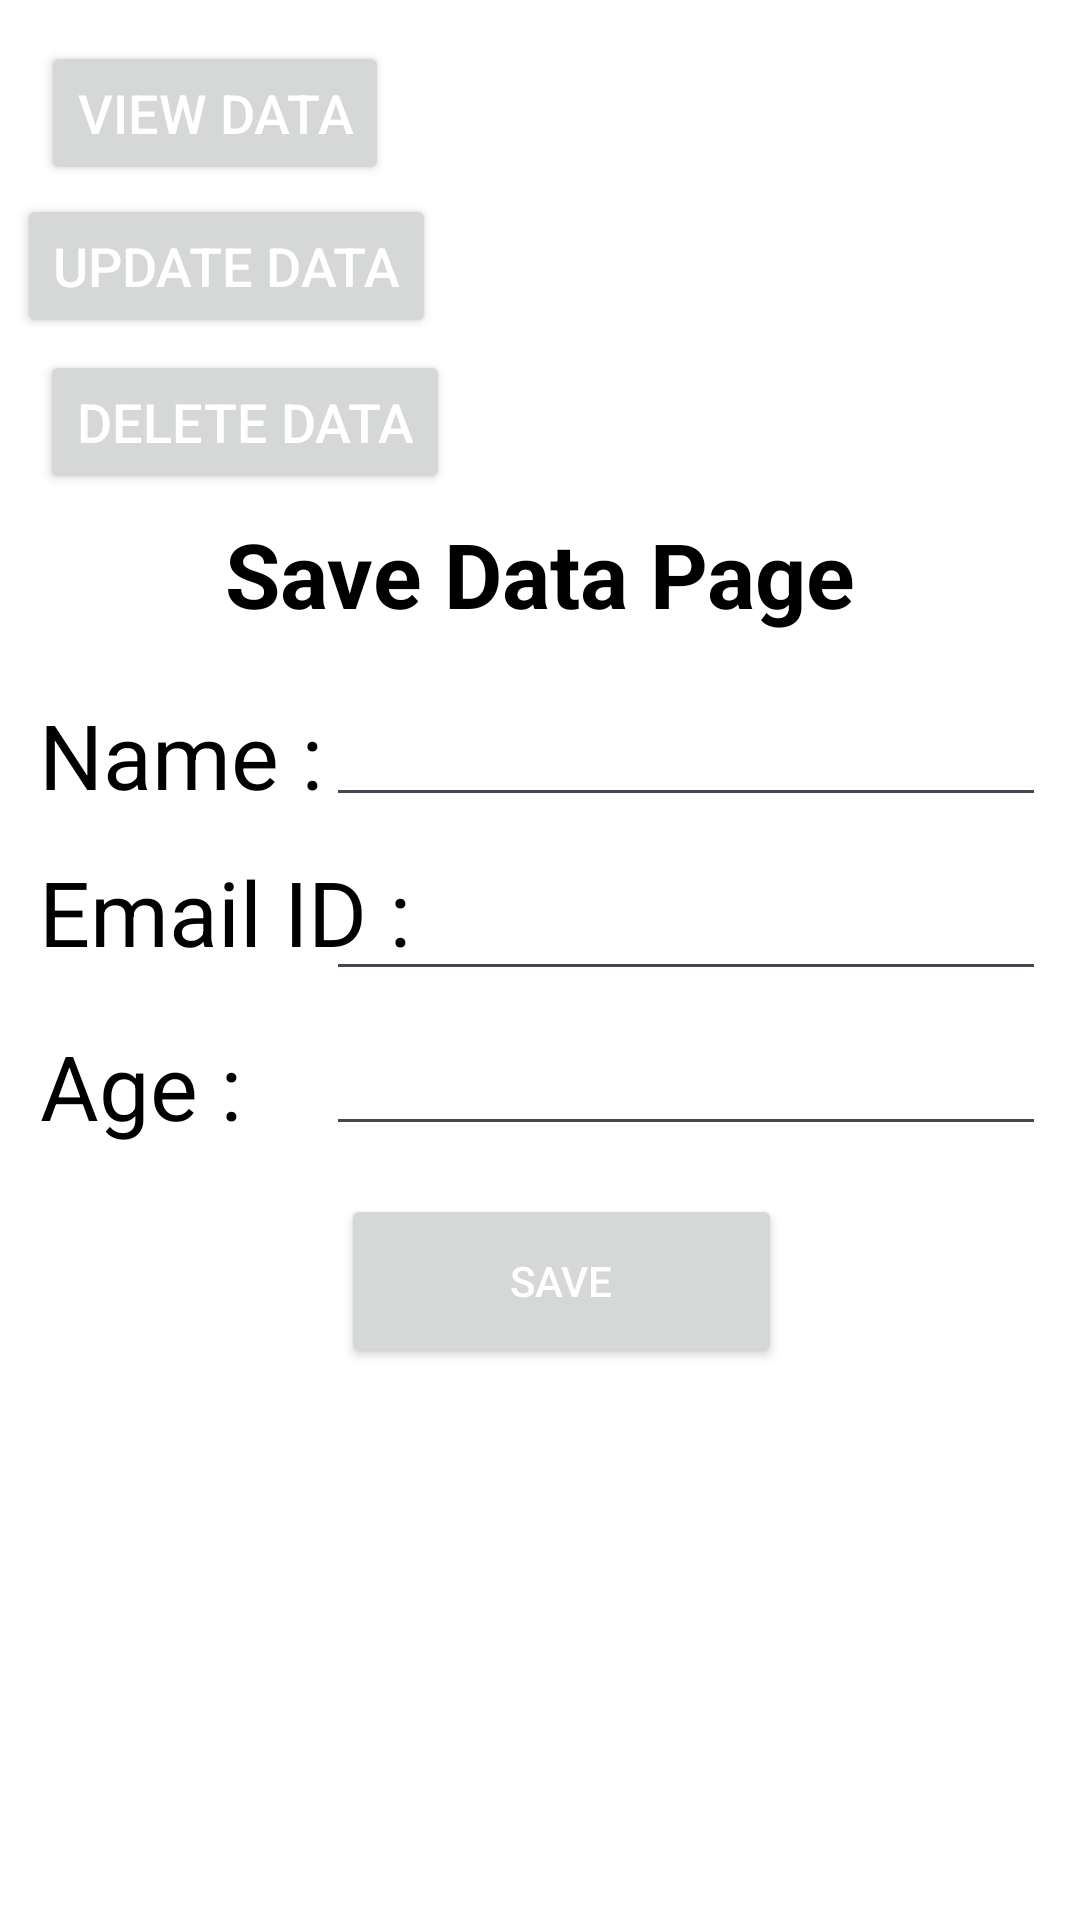

Reconstruct the res/layout file that produces this screen, plus the resources it refers to.
<!-- AndroidManifest.xml: application theme Theme.Firebase_db_CRUD -->
<!-- res/layout/activity_main.xml -->
<?xml version="1.0" encoding="utf-8"?>
<androidx.constraintlayout.widget.ConstraintLayout xmlns:android="http://schemas.android.com/apk/res/android"
    xmlns:app="http://schemas.android.com/apk/res-auto"
    xmlns:tools="http://schemas.android.com/tools"
    android:layout_width="match_parent"
    android:layout_height="match_parent"
    android:background="@color/white"
    tools:context=".MainActivity">

    <Button
        android:id="@+id/View_Data"
        android:layout_width="wrap_content"
        android:layout_height="wrap_content"
        android:text="View Data"
        android:textColor="@color/white"
        android:textSize="18dp"
        app:layout_constraintBottom_toBottomOf="parent"
        app:layout_constraintEnd_toEndOf="parent"
        app:layout_constraintHorizontal_bias="0.056"
        app:layout_constraintStart_toStartOf="parent"
        app:layout_constraintTop_toTopOf="parent"
        app:layout_constraintVertical_bias="0.023" />

    <Button
        android:id="@+id/Delete_Data"
        android:layout_width="wrap_content"
        android:layout_height="wrap_content"
        android:text="Delete Data"
        android:textColor="@color/white"
        android:textSize="18dp"
        app:layout_constraintBottom_toBottomOf="parent"
        app:layout_constraintEnd_toEndOf="parent"
        app:layout_constraintHorizontal_bias="0.059"
        app:layout_constraintStart_toStartOf="parent"
        app:layout_constraintTop_toTopOf="parent"
        app:layout_constraintVertical_bias="0.197" />

    <Button
        android:id="@+id/Update_Data"
        android:layout_width="wrap_content"
        android:layout_height="wrap_content"
        android:text="Update Data"
        android:textColor="@color/white"
        android:textSize="18dp"
        app:layout_constraintBottom_toBottomOf="parent"
        app:layout_constraintEnd_toEndOf="parent"
        app:layout_constraintHorizontal_bias="0.026"
        app:layout_constraintStart_toStartOf="parent"
        app:layout_constraintTop_toTopOf="parent"
        app:layout_constraintVertical_bias="0.109" />

    <TextView
        android:layout_width="match_parent"
        android:layout_height="wrap_content"
        android:text="Save Data Page"
        android:textAlignment="center"
        android:textColor="@color/black"
        android:textSize="30sp"
        android:textStyle="bold"
        app:layout_constraintBottom_toBottomOf="parent"
        app:layout_constraintEnd_toEndOf="parent"
        app:layout_constraintHorizontal_bias="0.0"
        app:layout_constraintStart_toStartOf="parent"
        app:layout_constraintTop_toTopOf="parent"
        app:layout_constraintVertical_bias="0.285" />

    <TextView
        android:layout_width="wrap_content"
        android:layout_height="wrap_content"
        android:text="Name : "
        android:textColor="@color/black"
        android:textSize="30sp"
        app:layout_constraintBottom_toBottomOf="parent"
        app:layout_constraintEnd_toEndOf="parent"
        app:layout_constraintHorizontal_bias="0.051"
        app:layout_constraintStart_toStartOf="parent"
        app:layout_constraintTop_toTopOf="parent"
        app:layout_constraintVertical_bias="0.386" />

    <EditText
        android:id="@+id/name_editTxt"
        android:layout_width="240dp"
        android:layout_height="47dp"
        android:inputType="text"
        android:textColor="@color/black"
        android:textSize="30sp"
        app:layout_constraintBottom_toBottomOf="parent"
        app:layout_constraintEnd_toEndOf="parent"
        app:layout_constraintHorizontal_bias="0.906"
        app:layout_constraintStart_toStartOf="parent"
        app:layout_constraintTop_toTopOf="parent"
        app:layout_constraintVertical_bias="0.38" />

    <TextView
        android:layout_width="wrap_content"
        android:layout_height="wrap_content"
        android:text="Email ID : "
        android:textColor="@color/black"
        android:textSize="30sp"
        app:layout_constraintBottom_toBottomOf="parent"
        app:layout_constraintEnd_toEndOf="parent"
        app:layout_constraintHorizontal_bias="0.057"
        app:layout_constraintStart_toStartOf="parent"
        app:layout_constraintTop_toTopOf="parent"
        app:layout_constraintVertical_bias="0.473" />

    <EditText
        android:id="@+id/email_editTxt"
        android:layout_width="240dp"
        android:layout_height="47dp"
        android:inputType="textEmailAddress"
        android:textColor="@color/black"
        android:textSize="30sp"
        app:layout_constraintBottom_toBottomOf="parent"
        app:layout_constraintEnd_toEndOf="parent"
        app:layout_constraintHorizontal_bias="0.906"
        app:layout_constraintStart_toStartOf="parent"
        app:layout_constraintTop_toTopOf="parent"
        app:layout_constraintVertical_bias="0.478" />

    <TextView
        android:layout_width="wrap_content"
        android:layout_height="wrap_content"
        android:text="Age : "
        android:textColor="@color/black"
        android:textSize="30sp"
        app:layout_constraintBottom_toBottomOf="parent"
        app:layout_constraintEnd_toEndOf="parent"
        app:layout_constraintHorizontal_bias="0.047"
        app:layout_constraintStart_toStartOf="parent"
        app:layout_constraintTop_toTopOf="parent"
        app:layout_constraintVertical_bias="0.57" />

    <EditText
        android:id="@+id/age_editTxt"
        android:layout_width="240dp"
        android:layout_height="47dp"
        android:inputType="number"
        android:textColor="@color/black"
        android:textSize="30sp"
        app:layout_constraintBottom_toBottomOf="parent"
        app:layout_constraintEnd_toEndOf="parent"
        app:layout_constraintHorizontal_bias="0.906"
        app:layout_constraintStart_toStartOf="parent"
        app:layout_constraintTop_toTopOf="parent"
        app:layout_constraintVertical_bias="0.565" />

    <Button
        android:id="@+id/save_btn"
        android:layout_width="147dp"
        android:layout_height="58dp"
        android:text="SAVE"
        android:textColor="@color/white"
        app:layout_constraintBottom_toBottomOf="parent"
        app:layout_constraintEnd_toEndOf="parent"
        app:layout_constraintHorizontal_bias="0.534"
        app:layout_constraintStart_toStartOf="parent"
        app:layout_constraintTop_toTopOf="parent"
        app:layout_constraintVertical_bias="0.684" />

    <TextView
        android:id="@+id/output"
        android:layout_width="match_parent"
        android:layout_height="50sp"
        app:layout_constraintBottom_toBottomOf="parent"
        app:layout_constraintEnd_toEndOf="parent"
        app:layout_constraintHorizontal_bias="0.0"
        app:layout_constraintStart_toStartOf="parent"
        app:layout_constraintTop_toTopOf="parent"
        app:layout_constraintVertical_bias="0.804" />


</androidx.constraintlayout.widget.ConstraintLayout>
<!-- resources referenced by this layout -->
<resources>
  <style name="Theme.Firebase_db_CRUD" parent="Base.Theme.Firebase_db_CRUD" />
  <style name="Base.Theme.Firebase_db_CRUD" parent="Theme.Material3.DayNight.NoActionBar">
          
          
      </style>
  <!-- not gathered from this repository: default colours our renderer supplied (Android Studio template values) -->
  <color name="black">#FF000000</color>
  <color name="white">#FFFFFFFF</color>
</resources>
